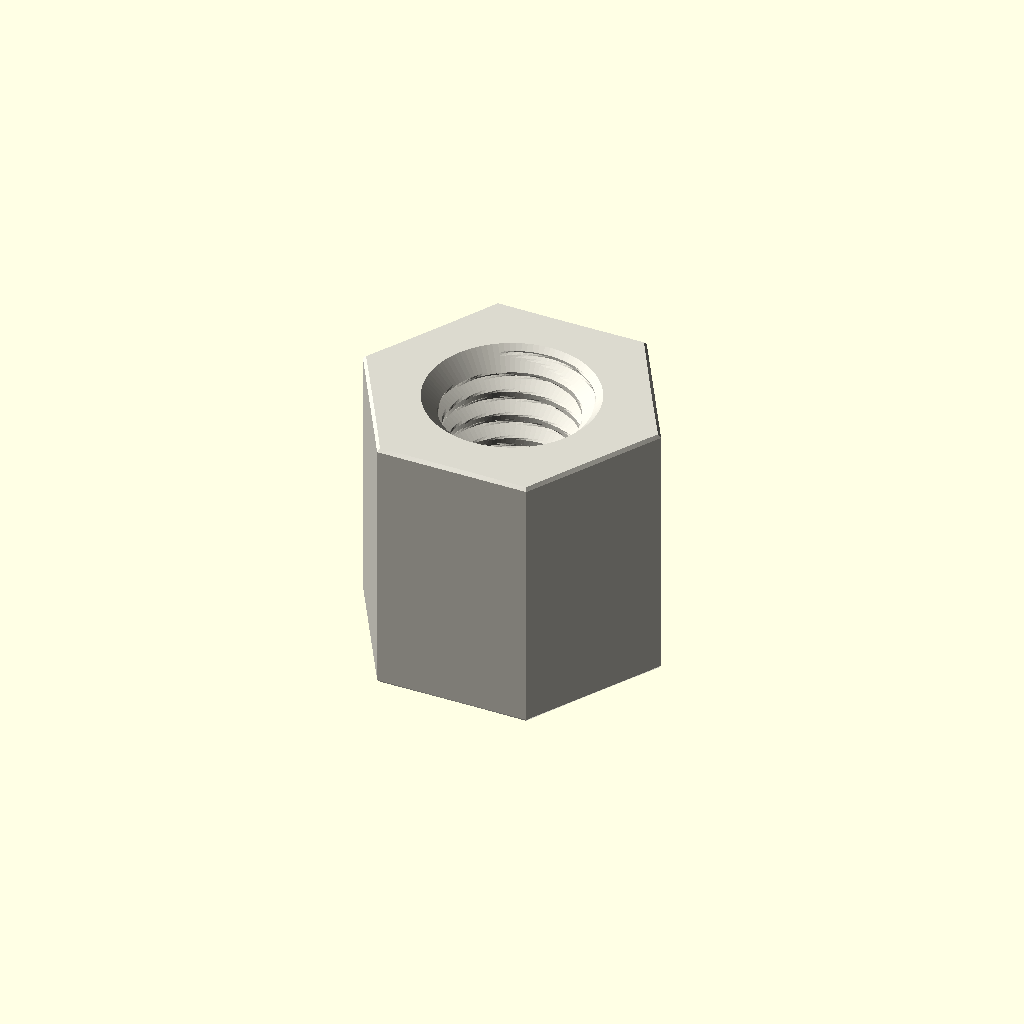
Cell 1: rendered with the file's own defaults.
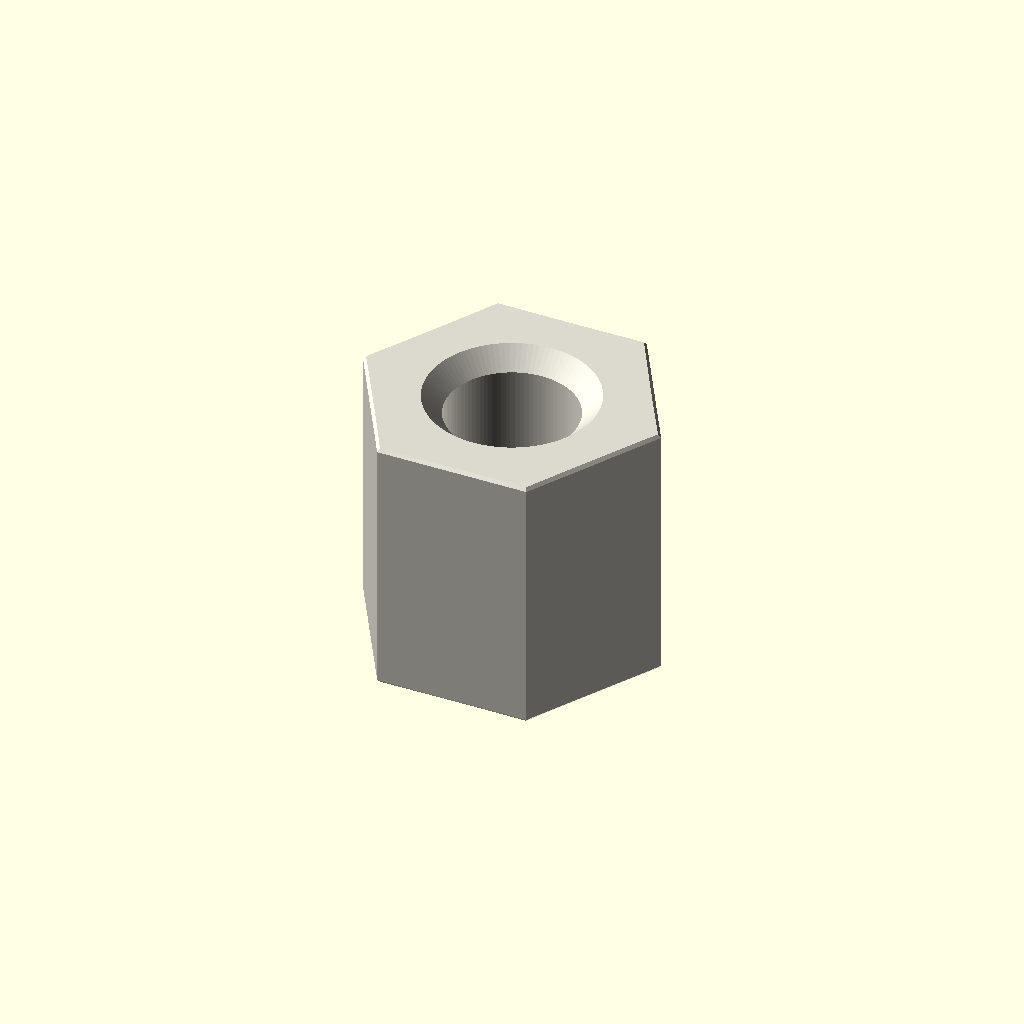
Cell 2: the same model with variant = "display".
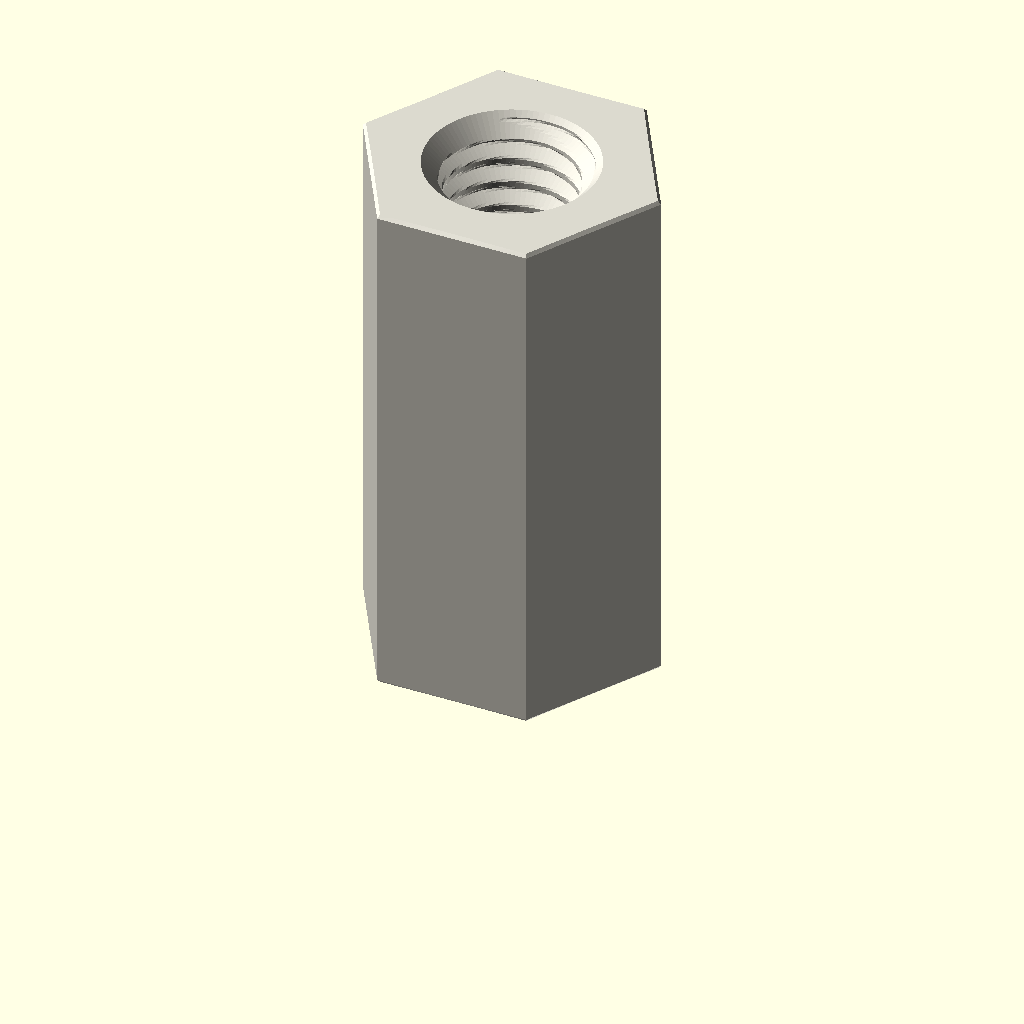
Cell 3: the same model with depth_mm = 20.
One fixed orthographic camera (rotation 55°, 0°, 25°; colour scheme Cornfield) for every cell.
Source of the model, parts/hardware_standoff_m6_tapped_to_tapped_hexagon_nylon_white_10_mm_across_flats_10_mm_depth/scad/working.scad:
// OOMP generic catalogue model; units: mm.
// Stud length is additional to body depth. Tapping depths are model assumptions.
variant = "full"; // [full, display]
family = "standoff";
connection_type = "tapped_to_tapped";
depth_mm = 10;
stud_length_mm = 0;
tapped_depth_mm = 10;
bore_mm = 3.2;
outer_diameter_mm = 7;
across_flats_mm = 10;
thread_nominal_diameter_mm = 6;
thread_pitch_mm = 1;
edge_chamfer_mm = 0.12;
mouth_chamfer_mm = 0.2;
angular_segments = 96;
samples_per_pitch = 16;

// Boundary travels up the outside, then down any tapped/plain bore.
// Equal-height rings at shoulders form the annular shoulder faces.
n = angular_segments;
threaded = family == "standoff";
has_stud = connection_type == "stud_to_tapped" || connection_type == "stud_to_stud";
two_studs = connection_type == "stud_to_stud";
through = !threaded || connection_type == "tapped_to_tapped";
pitch = thread_pitch_mm;
diameter = threaded ? thread_nominal_diameter_mm : bore_mm;
minor = diameter - 5*sqrt(3)*pitch/8;
transition = mouth_chamfer_mm + (threaded ? 5*sqrt(3)*pitch/16 : 0);
tip_chamfer = mouth_chamfer_mm + 17*sqrt(3)*pitch/48;
function sorted(v) = len(v)<=1 ? v : let(p=v[0])
    concat(sorted([for(x=v) if(x<p-1e-8) x]), [p], sorted([for(x=v) if(x>p+1e-8) x]));
function reverse(v) = [for(i=[len(v)-1:-1:0]) v[i]];
function theta(i) = i*360/n;
function fract(x) = x-floor(x);
function phase_distance(i,z) = abs(fract(z/pitch-theta(i)/360+0.5)-0.5);
function thread_r(i,z) = minor/2 + min(5*sqrt(3)*pitch/16,
    max(0,(phase_distance(i,z)-0.125)*pitch*sqrt(3)));
function stud_r(i,z,tip) = min(diameter/2 - (variant=="full" ?
    min(17*sqrt(3)*pitch/48,max(0,(phase_distance(i,z)-0.0625)*pitch*sqrt(3))) : 0),
    diameter/2-tip_chamfer+abs(z-tip));
function body_r(i,z) = (threaded ? across_flats_mm/2/cos(theta(i)%60-30) : outer_diameter_mm/2)
    - max(0,edge_chamfer_mm-min(z,depth_mm-z));
function bore_r(i,z) = max(threaded ? (variant=="full" ? thread_r(i,z) : minor/2) : diameter/2,
    diameter/2+mouth_chamfer_mm-(through ? min(z,depth_mm-z) : depth_mm-z));
function stud_z(a,b,tip) = let(count=variant=="full" ? ceil(stud_length_mm/pitch*samples_per_pitch) : 1)
    sorted(concat([for(i=[0:count]) a+(b-a)*i/count], [tip==a ? tip+tip_chamfer : tip-tip_chamfer]));
body_z = sorted([0,edge_chamfer_mm,depth_mm-edge_chamfer_mm,depth_mm]);
low = through ? 0 : depth_mm-tapped_depth_mm;
count = threaded && variant=="full" ? ceil((depth_mm-low)/pitch*samples_per_pitch) : 1;
bore_z = two_studs ? [] : reverse(sorted(concat(
    [for(i=[0:count]) low+(depth_mm-low)*i/count],
    [depth_mm-mouth_chamfer_mm,depth_mm-transition],
    through ? [mouth_chamfer_mm,transition] : [])));
// Ring descriptors: [height, kind, tip]. Kind: 0 body, 1 stud, 2 bore.
rings = concat(
    has_stud ? [for(z=stud_z(-stud_length_mm,0,-stud_length_mm)) [z,1,-stud_length_mm]] : [],
    [for(z=body_z) [z,0,0]],
    two_studs ? [for(z=stud_z(depth_mm,depth_mm+stud_length_mm,depth_mm+stud_length_mm)) [z,1,depth_mm+stud_length_mm]] : [],
    [for(z=bore_z) [z,2,0]]);
function radius(i,ring) = ring[1]==0 ? body_r(i,ring[0]) :
    ring[1]==1 ? stud_r(i,ring[0],ring[2]) : bore_r(i,ring[0]);
points = concat([for(ring=rings) for(i=[0:n-1])
    [radius(i,ring)*cos(theta(i)),radius(i,ring)*sin(theta(i)),ring[0]]],
    through ? [] : [[0,0,rings[0][0]],[0,0,rings[len(rings)-1][0]]]);
center = len(rings)*n;
last = (len(rings)-1)*n;
// OpenSCAD winding is opposite to STL winding.
faces = concat(
    [for(j=[0:len(rings)-(through ? 1 : 2)]) for(i=[0:n-1]) each
        let(a=j*n+i,b=j*n+(i+1)%n,c=((j+1)%len(rings))*n+(i+1)%n,d=((j+1)%len(rings))*n+i)
        [[a,c,b],[a,d,c]]],
    through ? [] : [for(i=[0:n-1]) each let(k=(i+1)%n)
        [[center,i,k],[center+1,last+k,last+i]]]);
assert(family=="spacer" || family=="standoff");
assert(!threaded || connection_type=="tapped_to_tapped" || has_stud);
assert(depth_mm>0 && diameter>0 && pitch>0);
assert(variant=="full" || variant=="display");
assert(n>=24 && n%12==0 && samples_per_pitch>=8);
assert(mouth_chamfer_mm>0 && mouth_chamfer_mm<depth_mm/2);
assert(edge_chamfer_mm>=0 && edge_chamfer_mm<depth_mm/2);
assert(diameter+4*max(mouth_chamfer_mm,edge_chamfer_mm) < (threaded ? across_flats_mm : outer_diameter_mm));
assert(!has_stud || stud_length_mm>2*mouth_chamfer_mm);
assert(!through || !threaded || 2*transition<depth_mm);
assert(connection_type!="stud_to_tapped" || (tapped_depth_mm>transition && tapped_depth_mm<depth_mm));
color([0.86,0.85,0.81]) polyhedron(points=points,faces=faces,convexity=20);
Parameter table extracted from the source (name, type, default, range or options):
variant: string, default "full", options "full", "display"
family: string, default "standoff"
connection_type: string, default "tapped_to_tapped"
depth_mm: number, default 10
stud_length_mm: number, default 0
tapped_depth_mm: number, default 10
bore_mm: number, default 3.2
outer_diameter_mm: number, default 7
across_flats_mm: number, default 10
thread_nominal_diameter_mm: number, default 6
thread_pitch_mm: number, default 1
edge_chamfer_mm: number, default 0.12
mouth_chamfer_mm: number, default 0.2
angular_segments: number, default 96
samples_per_pitch: number, default 16
